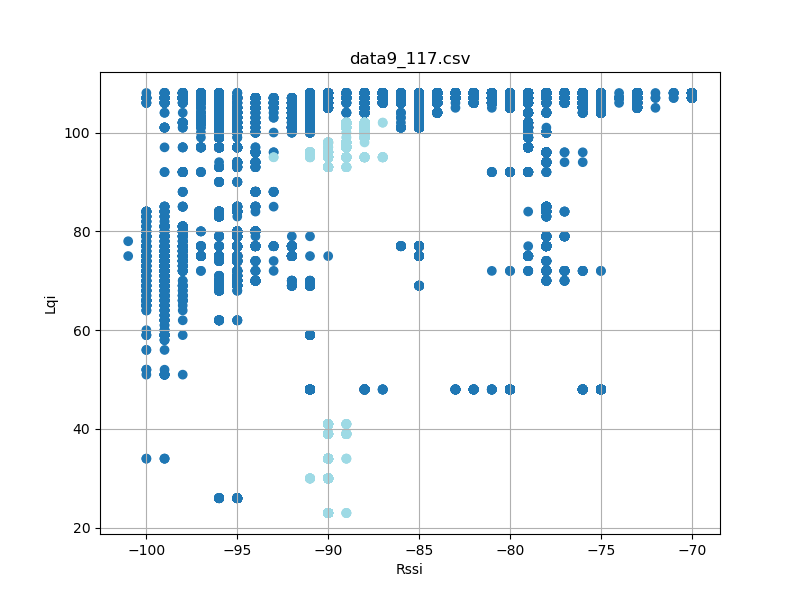

The file beside this chart, header and first rows:
timestamp, rssi, lqi, device_id
'2023-08-26 12:23:17058', -94, 100, 2
'2023-08-26 12:23:17058', -88, 107, 2
'2023-08-26 12:23:17151', -88, 107, 2
'2023-08-26 12:23:17152', -95, 100, 2
'2023-08-26 12:23:17244', -88, 107, 2
'2023-08-26 12:23:17244', -94, 100, 2
'2023-08-26 12:23:17338', -88, 107, 2
'2023-08-26 12:23:17338', -95, 100, 2
'2023-08-26 12:23:17432', -88, 107, 2
'2023-08-26 12:23:17432', -95, 100, 2
'2023-08-26 12:23:17526', -88, 107, 2
'2023-08-26 12:23:17527', -95, 100, 2
'2023-08-26 12:23:17619', -94, 100, 2
'2023-08-26 12:23:17620', -88, 107, 2
'2023-08-26 12:23:17713', -88, 107, 2
'2023-08-26 12:23:17713', -95, 100, 2
'2023-08-26 12:23:17807', -88, 107, 2
'2023-08-26 12:23:17807', -94, 100, 2
'2023-08-26 12:23:17901', -88, 107, 2
'2023-08-26 12:23:17901', -95, 100, 2
'2023-08-26 12:23:17995', -88, 107, 2
'2023-08-26 12:23:17995', -95, 100, 2
'2023-08-26 12:23:18088', -95, 100, 2
'2023-08-26 12:23:18089', -88, 107, 2
'2023-08-26 12:23:18182', -88, 107, 2
'2023-08-26 12:23:18182', -95, 100, 2
'2023-08-26 12:23:18276', -88, 107, 2
'2023-08-26 12:23:18276', -95, 100, 2
'2023-08-26 12:23:18370', -88, 107, 2
'2023-08-26 12:23:18370', -95, 100, 2
'2023-08-26 12:23:18464', -88, 107, 2
'2023-08-26 12:23:18464', -95, 100, 2
'2023-08-26 12:23:18557', -94, 100, 2
'2023-08-26 12:23:18558', -88, 107, 2
'2023-08-26 12:23:18651', -88, 107, 2
'2023-08-26 12:23:18651', -94, 100, 2
'2023-08-26 12:23:18745', -88, 107, 2
'2023-08-26 12:23:18745', -95, 100, 2
'2023-08-26 12:23:18838', -88, 107, 2
'2023-08-26 12:23:18839', -94, 100, 2
'2023-08-26 12:23:18934', -88, 107, 2
'2023-08-26 12:23:18934', -95, 100, 2
'2023-08-26 12:23:19025', -95, 100, 2
'2023-08-26 12:23:19027', -88, 107, 2
'2023-08-26 12:23:19119', -88, 107, 2
'2023-08-26 12:23:19120', -95, 100, 2
'2023-08-26 12:23:19213', -88, 107, 2
'2023-08-26 12:23:19214', -94, 100, 2
'2023-08-26 12:23:19307', -88, 107, 2
'2023-08-26 12:23:19308', -94, 100, 2
'2023-08-26 12:23:19401', -88, 107, 2
'2023-08-26 12:23:19402', -95, 100, 2
'2023-08-26 12:23:19494', -95, 100, 2
'2023-08-26 12:23:19495', -88, 107, 2
'2023-08-26 12:23:19588', -88, 107, 2
'2023-08-26 12:23:19589', -95, 100, 2
'2023-08-26 12:23:19682', -88, 107, 2
'2023-08-26 12:23:19683', -94, 100, 2
'2023-08-26 12:23:19777', -95, 100, 2
'2023-08-26 12:23:19869', -95, 100, 2
... 46,026 more rows
